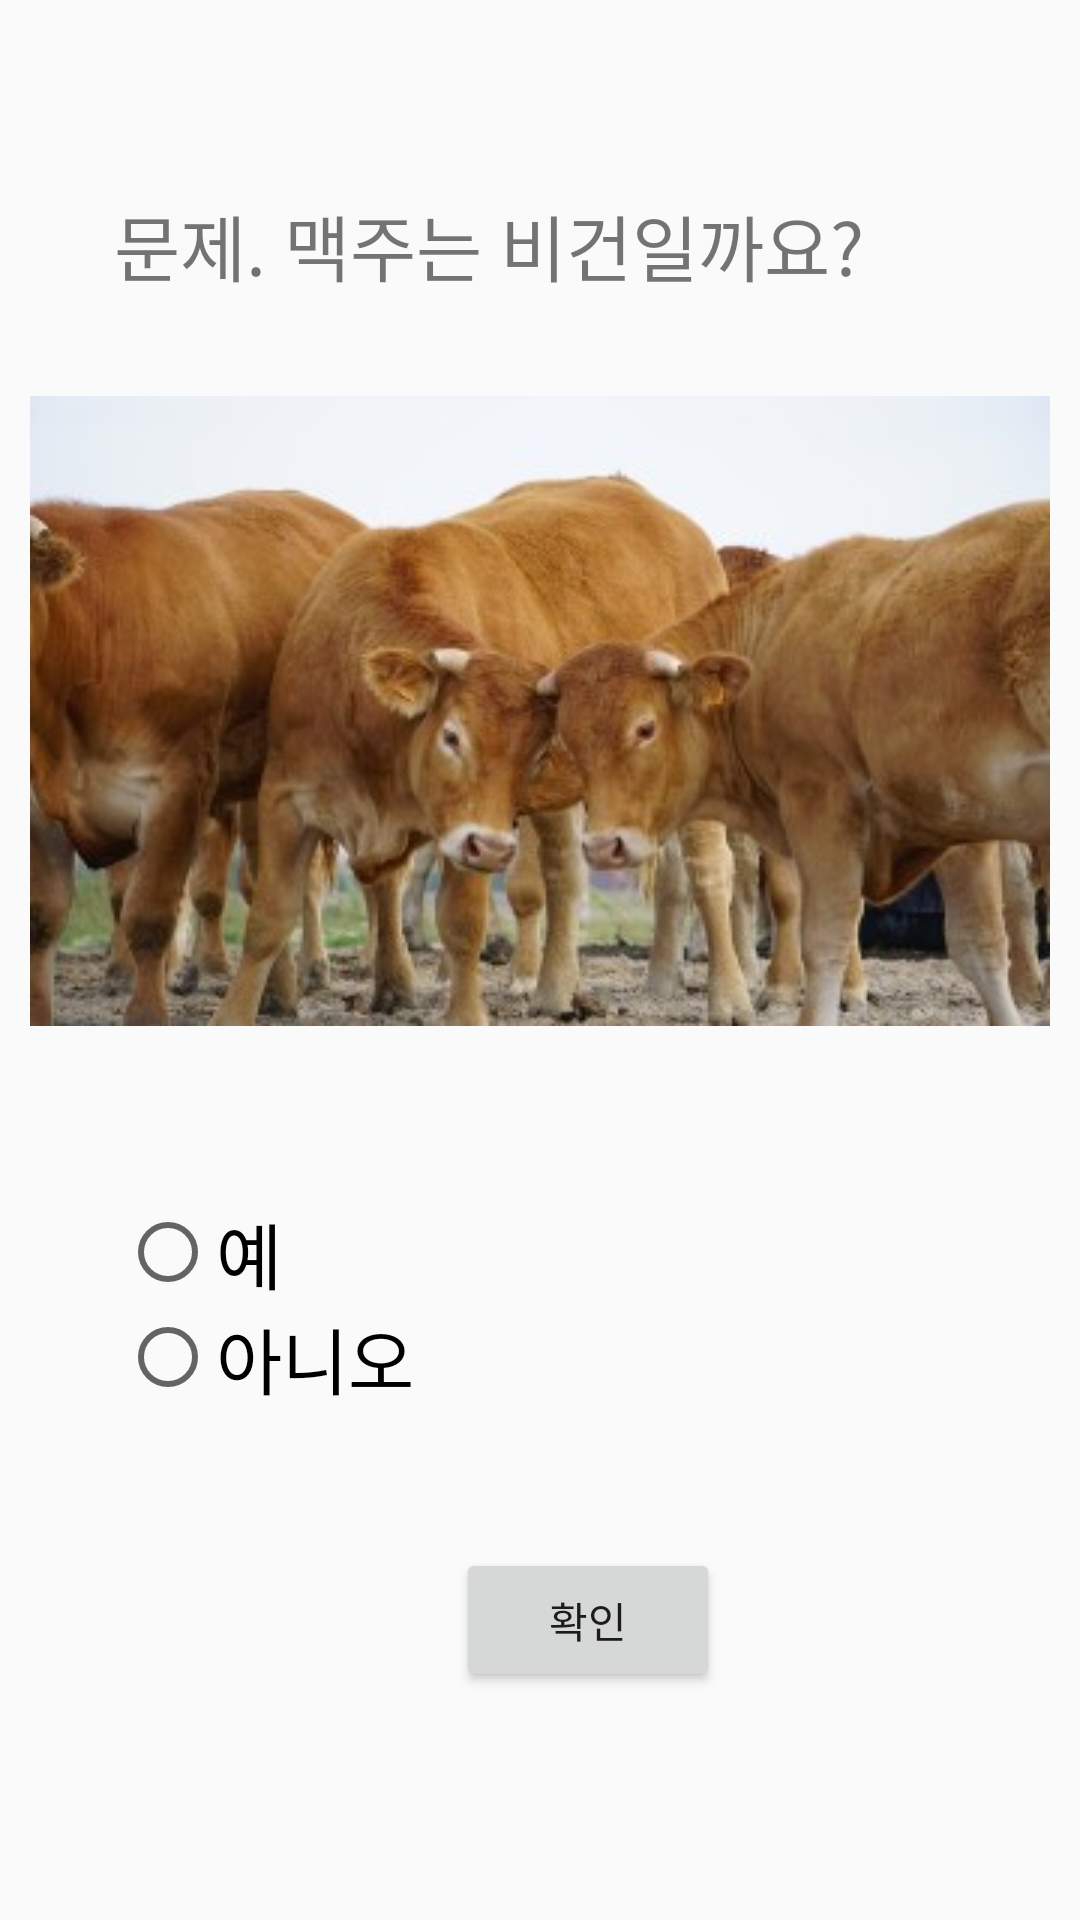

Write the Android layout XML for this screen, with the resource values it uses.
<!-- AndroidManifest.xml: application theme Theme.ProjectVegan -->
<!-- res/layout/quiz1.xml -->
<?xml version="1.0" encoding="utf-8"?>
<androidx.constraintlayout.widget.ConstraintLayout xmlns:android="http://schemas.android.com/apk/res/android"
    xmlns:app="http://schemas.android.com/apk/res-auto"
    android:layout_width="match_parent"
    android:layout_height="match_parent">

    <RadioGroup
        android:id="@+id/rg_quiz"
        android:layout_width="wrap_content"
        android:layout_height="wrap_content"
        android:layout_marginStart="40dp"
        android:layout_marginTop="400dp"
        app:layout_constraintStart_toStartOf="parent"
        app:layout_constraintTop_toTopOf="parent">

        <RadioButton
            android:id="@+id/btn_yes"
            android:layout_width="match_parent"
            android:layout_height="wrap_content"
            android:text="예"
            android:textColor="#000000"
            android:textSize="24sp" />

        <RadioButton
            android:id="@+id/btn_no"
            android:layout_width="match_parent"
            android:layout_height="wrap_content"
            android:text="아니오"
            android:textColor="#000000"
            android:textSize="24sp" />
    </RadioGroup>

    <Button
        android:id="@+id/btn_quiz"
        android:layout_width="wrap_content"
        android:layout_height="wrap_content"
        android:layout_marginStart="152dp"
        android:layout_marginTop="516dp"
        android:text="확인"
        app:layout_constraintStart_toStartOf="parent"
        app:layout_constraintTop_toTopOf="parent" />

    <ImageView
        android:id="@+id/quiz_img"
        android:layout_width="wrap_content"
        android:layout_height="wrap_content"
        android:layout_marginStart="40dp"
        android:layout_marginTop="132dp"
        android:layout_marginEnd="40dp"
        android:background="@drawable/quiz_img_size"
        app:layout_constraintEnd_toEndOf="parent"
        app:layout_constraintStart_toStartOf="parent"
        app:layout_constraintTop_toTopOf="parent" />

    <TextView
        android:id="@+id/tv_quiz2"
        android:layout_width="wrap_content"
        android:layout_height="wrap_content"
        android:layout_marginStart="38dp"
        android:layout_marginTop="64dp"
        android:text="문제. 맥주는 비건일까요?"
        android:textSize="24sp"
        app:layout_constraintStart_toStartOf="parent"
        app:layout_constraintTop_toTopOf="parent" />
</androidx.constraintlayout.widget.ConstraintLayout>
<!-- resources referenced by this layout -->
<resources>
  <!-- drawable quiz_img_size (drawable) -->
  <?xml version="1.0" encoding="utf-8"?>
  <layer-list xmlns:android="http://schemas.android.com/apk/res/android">
      <item android:drawable="@drawable/quizimg1"
          android:width ="340dp"
          android:height="210dp"
          />
  </layer-list>
  <style name="Theme.ProjectVegan" parent="Theme.AppCompat.Light">
          
          <item name="colorPrimary">@color/white</item>
          <item name="colorPrimaryVariant">@color/white</item>
          <item name="colorOnPrimary">@color/white</item>
          
          <item name="colorSecondary">@color/teal_200</item>
          <item name="colorSecondaryVariant">@color/teal_700</item>
          <item name="colorOnSecondary">@color/black</item>
          
          <item name="android:statusBarColor" tools:targetApi="l">?attr/colorPrimaryVariant</item>
          
          <item name="android:windowTranslucentStatus">true</item>
          <item name="android:windowTranslucentNavigation">true</item>
          <item name="drawerArrowStyle">@style/DrawerArrowStyle</item>
  
  
      </style>
  <!-- drawable quizimg1: jpg bitmap (drawable, 24040 bytes) -->
  <style name="DrawerArrowStyle" parent="Widget.AppCompat.DrawerArrowToggle">
          <item name="color">@color/black</item>
      </style>
  <!-- not gathered from this repository: default colours our renderer supplied (Android Studio template values) -->
  <color name="teal_200">#FF03DAC5</color>
  <color name="teal_700">#FF018786</color>
  <color name="black">#FF000000</color>
  <color name="white">#FFFFFFFF</color>
</resources>
